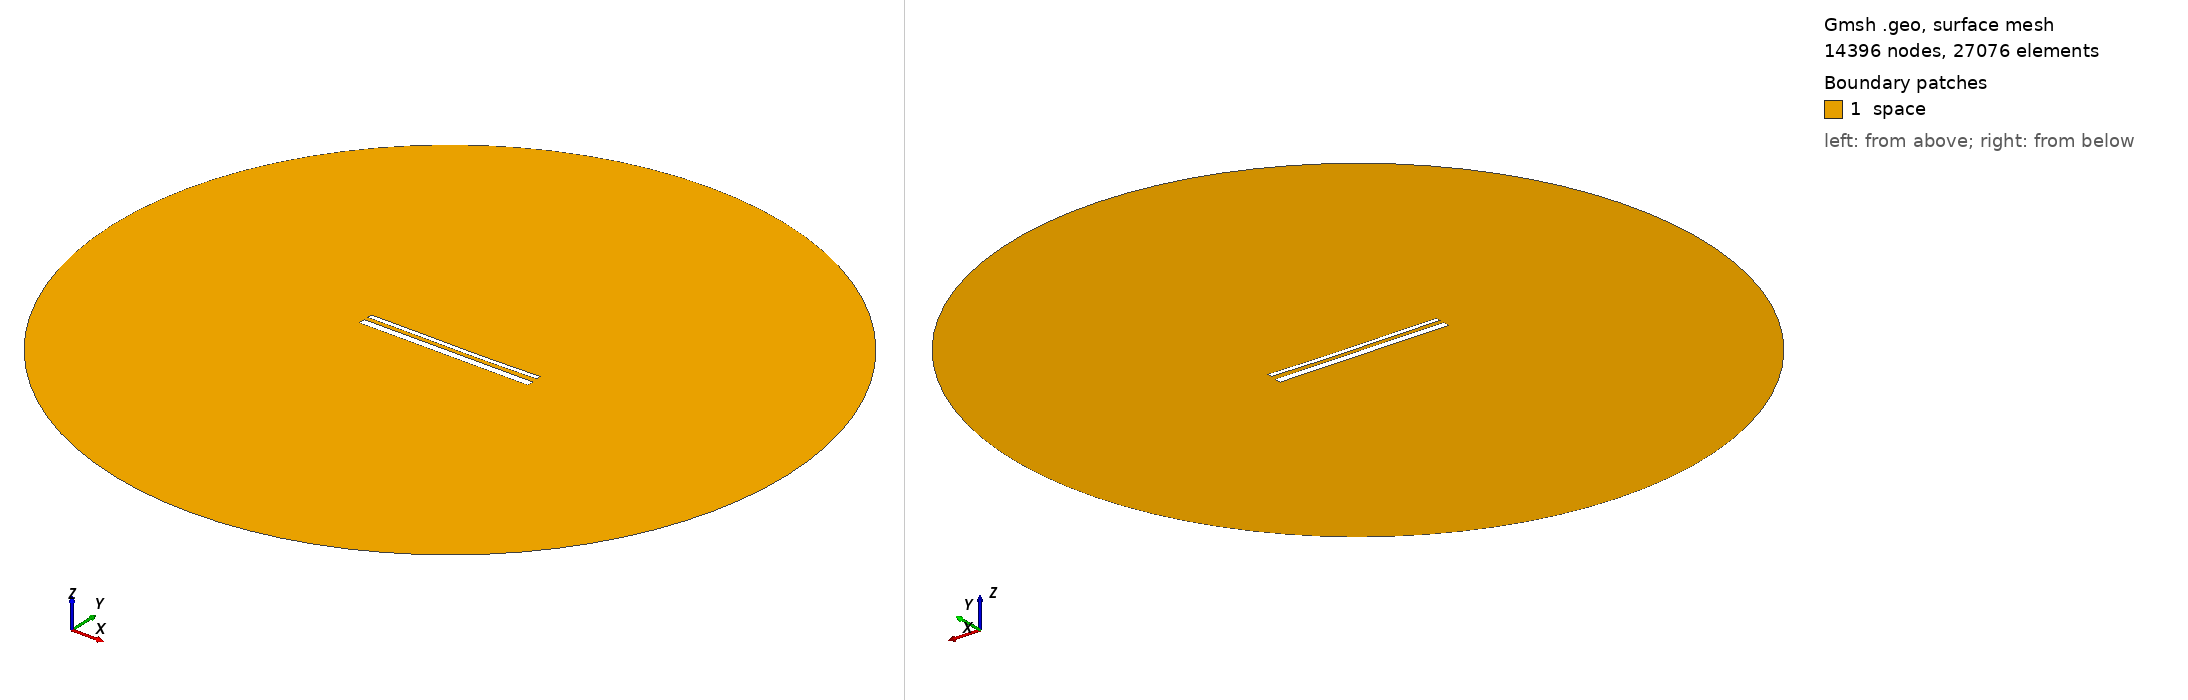

Gmsh geometry script, surface-meshed: 14396 nodes, 27076 surface elements. Boundary patches (legend numbers): 1 space. Left view from above one corner, right view from below the opposite corner. Legend entries are the model's physical surfaces. The drawing asked Gmsh for element sizes between 1% and 20% of the model's largest extent; the script's own settings can give other sizes.

=== 14893.geo (drawn) ===
//---------------------------------------
// Geometry kernel
//---------------------------------------

SetFactory("OpenCASCADE");



//---------------------------------------
// Parameters of the geometry
//---------------------------------------

// Overetch of the upper plate
overetch = 0.5;

// Distance between the plates
distance = 2.25;

// Discretization over the x axis (for the deformation)
nx = 50; 

// Length of the plate
L = 100 - overetch; 

// Number of modes
n = 4; 

// 1st mode coefficient
coeff(1) = 0.15;
beta(1) = 0.596864 * 3.1415926535 / L;

// 2nd mode coefficient
coeff(2) = -0.15;
beta(2) = 1.49418 * 3.1415926535 / L;

// 3rd mode coefficient
coeff(3) = 0.07499999999999998;
beta(3) = 2.50025 * 3.1415926535 / L;

// 4th mode coefficient
coeff(4) = 0.0;
beta(4) = 3.49999 * 3.1415926535 / L;



//---------------------------------------
// Upper plate (deformed rectangle)
//---------------------------------------

// Coordiantes of the upper plate
xmin = -50;
xmax = 50 - overetch;

// Height of the upper plate
yheight = 4 - 2 * overetch;

// Indexes of the points
UpperID[] = {};
LowerID[] = {};
LeftID[] = {};
RightID[] = {};

// Point index
p = 1;

// Horizontal edges
For i In {1:nx}
    x = xmin + (i-1)*(xmax - xmin)/(nx-1);

    y_bottom = distance / 2 + overetch;
    For j In {1:n}
        C = (Cosh(beta(j)*L) + Cos(beta(j)*L)) / (Sinh(beta(j)*L) + Sin(beta(j)*L));
        y_bottom  = y_bottom + coeff(j) * (Cosh(beta(j)*(x+50)) - Cos(beta(j)*(x+50)) - C * (Sinh(beta(j)*(x+50)) - Sin(beta(j)*(x+50))));
    EndFor

    y_top = y_bottom + yheight;

    Point(p) = {x, y_top, 0, 1.0};
    UpperID[i] = p;
    p = p + 1;

    Point(p) = {x, y_bottom, 0, 1.0};
    LowerID[i] = p;
    p = p + 1;
EndFor

// Create point lists
UpperPts[] = {}; LowerPts[] = {};
For i In {1:nx}
  UpperPts[] += {UpperID[i]};
  LowerPts[] += {LowerID[i]};
EndFor

// Build splines
Spline(1) = {UpperPts[]};
Spline(2) = {LowerPts[]};
Line(3) = {LowerPts[nx-1], UpperPts[nx-1]};
Line(4) = {LowerPts[0], UpperPts[0]};

// Build the plane surface
Curve Loop(1) = {2, 3, -1, -4};
Plane Surface(1) = {1};



//---------------------------------------
// Lower plate (rectangle)
//---------------------------------------

// Vertices
Point(1001) = {-50, -1, 0, 1.0};
Point(1002) = { 50, -1, 0, 1.0};
Point(1003) = { 50,  -5, 0, 1.0};
Point(1004) = {-50,  -5, 0, 1.0};

// Edges
Line(5) = {1001, 1002};
Line(6) = {1002, 1003};
Line(7) = {1003, 1004};
Line(8) = {1004, 1001};

// Plane surface
Line Loop(2) = {5, 6, 7, 8};
Plane Surface(2) = {2}; 



//---------------------------------------
// Outer (fictious) boundary
//---------------------------------------

// Points
Point(1005) = {0, 0, 0};       // Center
Point(1006) = {200, 0, 0};     // Start point
Point(1007) = {0, 200, 0};     // 90 degrees
Point(1008) = {-200, 0, 0};    // 180 degrees
Point(1009) = {0, -200, 0};    // 270 degrees

// Circle arcs (each needs start, center, end)
Circle(9) = {1006, 1005, 1007};
Circle(10) = {1007, 1005, 1008};
Circle(11) = {1008, 1005, 1009};
Circle(12) = {1009, 1005, 1006};

// Plane surface for the entire domain
Curve Loop(3) = {9, 10, 11, 12};
Surface(3) = {3};

// Subtract the plates from the whole domain to obtain the actual domain where we want to solve the equations
BooleanDifference{ Surface{3}; Delete; }{ Surface{1}; Surface{2}; Delete; }




//---------------------------------------
// Transfinite Lines/Curves
//---------------------------------------

// Set the number of points on the boundaries
r = 7;

// Plates
Transfinite Curve {1, 2} = 50*r Using Progression 1;
Transfinite Curve {3, 4} = 2*r Using Progression 1;
Transfinite Line {5, 7} = 50*r Using Progression 1;
Transfinite Line {6, 8} = 2*r Using Progression 1;

// Outer boundary
Transfinite Line {9, 10, 11, 12} = 20 Using Progression 1;



//---------------------------------------
// Physical groups
//---------------------------------------                

// Physical curves (boundaries)
Physical Line("force_segment", 10) = {2};
Physical Line("upper_plate", 11) = {1, 3, 4};
Physical Line("lower_plate", 12) = {5, 6, 7, 8};
Physical Line("boundary", 20) = {9, 10, 11, 12};

// Physical Surfaces
Physical Surface("space", 30) = {3};



//---------------------------------------
// 6. Generate the Mesh
//---------------------------------------

// 2D mesh generation
Mesh 2;
